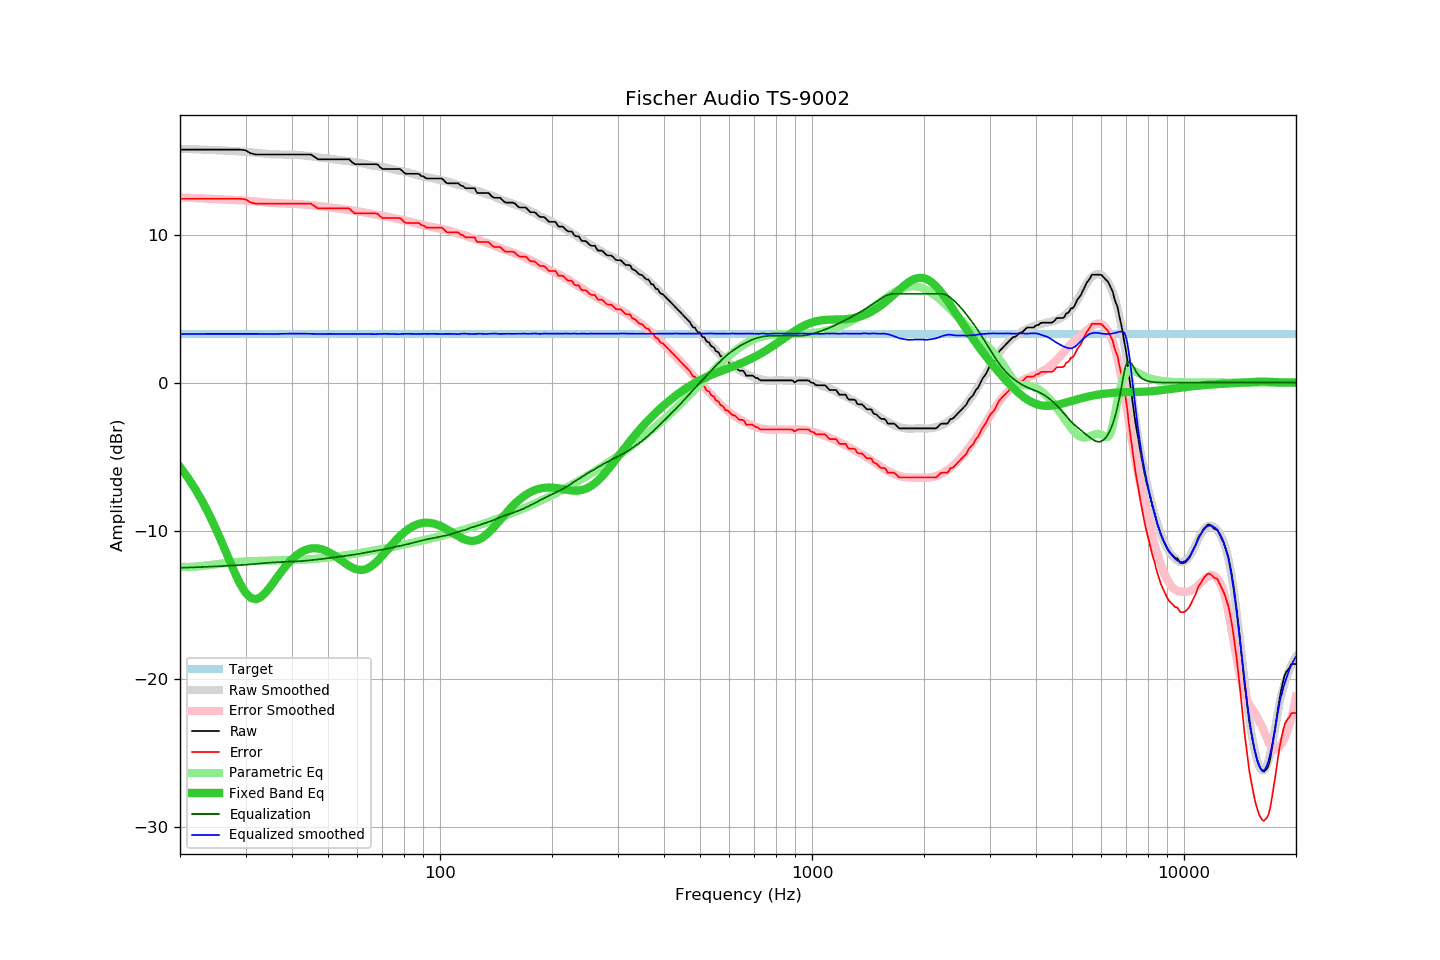

Data behind this chart, as committed beside it:
frequency, raw, error, smoothed, error_smoothed, equalization, parametric_eq, equalized_raw, equalized_smoothed, target
20, 15.73, 12.41, 15.79, 12.49, -12.49, -5.68, 3.23, 3.29, 3.31
21, 15.73, 12.41, 15.77, 12.48, -12.48, -6.41, 3.25, 3.29, 3.31
22, 15.73, 12.41, 15.75, 12.46, -12.46, -7.20, 3.27, 3.29, 3.31
23, 15.73, 12.41, 15.73, 12.44, -12.44, -8.04, 3.29, 3.29, 3.31
24, 15.73, 12.41, 15.71, 12.42, -12.42, -8.94, 3.31, 3.29, 3.31
25, 15.73, 12.41, 15.69, 12.40, -12.40, -9.89, 3.33, 3.30, 3.31
26, 15.73, 12.41, 15.67, 12.38, -12.38, -10.86, 3.35, 3.30, 3.31
27, 15.73, 12.41, 15.65, 12.35, -12.35, -11.84, 3.37, 3.30, 3.31
28, 15.73, 12.41, 15.63, 12.33, -12.33, -12.76, 3.39, 3.30, 3.31
29, 15.73, 12.41, 15.61, 12.31, -12.31, -13.57, 3.42, 3.30, 3.31
30, 15.69, 12.37, 15.58, 12.29, -12.29, -14.18, 3.40, 3.30, 3.31
31, 15.48, 12.16, 15.55, 12.25, -12.25, -14.53, 3.22, 3.29, 3.31
32, 15.40, 12.08, 15.51, 12.22, -12.22, -14.61, 3.18, 3.29, 3.31
33, 15.40, 12.08, 15.48, 12.19, -12.19, -14.47, 3.21, 3.29, 3.31
34, 15.40, 12.08, 15.45, 12.16, -12.16, -14.16, 3.23, 3.29, 3.31
35, 15.40, 12.08, 15.42, 12.14, -12.14, -13.76, 3.26, 3.28, 3.31
36, 15.40, 12.08, 15.41, 12.12, -12.12, -13.34, 3.27, 3.29, 3.31
37, 15.40, 12.08, 15.41, 12.11, -12.11, -12.92, 3.29, 3.30, 3.31
38, 15.40, 12.08, 15.40, 12.10, -12.10, -12.54, 3.30, 3.30, 3.31
39, 15.40, 12.08, 15.39, 12.09, -12.09, -12.20, 3.31, 3.30, 3.31
40, 15.40, 12.08, 15.39, 12.08, -12.08, -11.91, 3.32, 3.31, 3.31
41, 15.40, 12.08, 15.38, 12.06, -12.06, -11.67, 3.33, 3.32, 3.31
42, 15.40, 12.08, 15.36, 12.05, -12.05, -11.48, 3.35, 3.31, 3.31
43, 15.40, 12.08, 15.34, 12.03, -12.03, -11.34, 3.37, 3.31, 3.31
44, 15.40, 12.08, 15.30, 12.00, -12.00, -11.25, 3.39, 3.30, 3.31
45, 15.40, 12.08, 15.27, 11.98, -11.98, -11.19, 3.42, 3.29, 3.31
46, 15.24, 11.92, 15.24, 11.95, -11.95, -11.17, 3.29, 3.29, 3.31
47, 15.08, 11.76, 15.20, 11.93, -11.93, -11.19, 3.15, 3.28, 3.31
48, 15.08, 11.76, 15.18, 11.90, -11.90, -11.24, 3.18, 3.28, 3.31
49, 15.08, 11.76, 15.16, 11.87, -11.87, -11.31, 3.20, 3.29, 3.31
50, 15.08, 11.76, 15.14, 11.84, -11.84, -11.41, 3.23, 3.29, 3.31
51, 15.08, 11.76, 15.11, 11.81, -11.81, -11.53, 3.26, 3.29, 3.31
52, 15.08, 11.76, 15.08, 11.78, -11.78, -11.67, 3.29, 3.29, 3.31
53, 15.08, 11.76, 15.04, 11.76, -11.76, -11.81, 3.32, 3.28, 3.31
54, 15.08, 11.76, 15.01, 11.73, -11.73, -11.96, 3.34, 3.28, 3.31
55, 15.08, 11.76, 14.99, 11.71, -11.71, -12.10, 3.37, 3.28, 3.31
56, 15.08, 11.76, 14.97, 11.68, -11.68, -12.24, 3.40, 3.29, 3.31
57, 15.08, 11.76, 14.94, 11.65, -11.65, -12.36, 3.42, 3.29, 3.31
58, 14.89, 11.57, 14.91, 11.63, -11.63, -12.47, 3.26, 3.29, 3.31
59, 14.75, 11.43, 14.89, 11.60, -11.60, -12.55, 3.15, 3.29, 3.31
60, 14.75, 11.43, 14.86, 11.57, -11.57, -12.61, 3.18, 3.29, 3.31
61, 14.75, 11.43, 14.83, 11.54, -11.54, -12.64, 3.21, 3.29, 3.31
62, 14.75, 11.43, 14.80, 11.51, -11.51, -12.63, 3.24, 3.29, 3.31
63, 14.75, 11.43, 14.76, 11.47, -11.47, -12.59, 3.28, 3.29, 3.31
64, 14.75, 11.43, 14.72, 11.44, -11.44, -12.52, 3.31, 3.28, 3.31
65, 14.75, 11.43, 14.69, 11.41, -11.41, -12.43, 3.34, 3.28, 3.31
66, 14.75, 11.43, 14.65, 11.38, -11.38, -12.31, 3.37, 3.27, 3.31
67, 14.75, 11.43, 14.63, 11.35, -11.35, -12.17, 3.40, 3.27, 3.31
68, 14.72, 11.40, 14.61, 11.32, -11.32, -12.01, 3.39, 3.28, 3.31
69, 14.55, 11.23, 14.59, 11.30, -11.30, -11.85, 3.25, 3.29, 3.31
70, 14.43, 11.11, 14.56, 11.27, -11.27, -11.67, 3.16, 3.29, 3.31
71, 14.43, 11.11, 14.54, 11.24, -11.24, -11.50, 3.19, 3.30, 3.31
72, 14.43, 11.11, 14.51, 11.21, -11.21, -11.32, 3.22, 3.30, 3.31
73, 14.43, 11.11, 14.47, 11.18, -11.18, -11.14, 3.25, 3.29, 3.31
74, 14.43, 11.11, 14.43, 11.14, -11.14, -10.97, 3.28, 3.29, 3.31
75, 14.43, 11.11, 14.39, 11.11, -11.11, -10.80, 3.32, 3.28, 3.31
76, 14.43, 11.11, 14.35, 11.08, -11.08, -10.65, 3.35, 3.28, 3.31
77, 14.43, 11.11, 14.32, 11.05, -11.05, -10.50, 3.38, 3.27, 3.31
78, 14.43, 11.11, 14.29, 11.02, -11.02, -10.36, 3.41, 3.28, 3.31
79, 14.32, 11.00, 14.28, 10.99, -10.99, -10.23, 3.33, 3.29, 3.31
... 553 more rows
